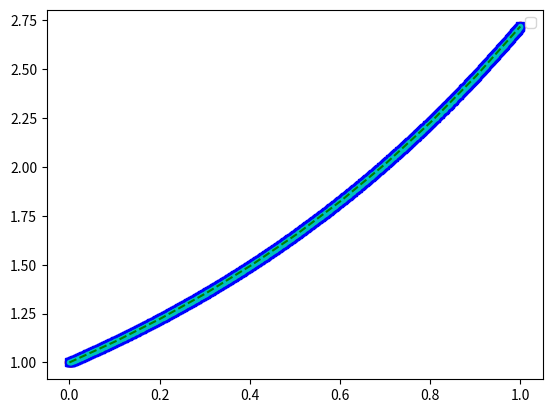
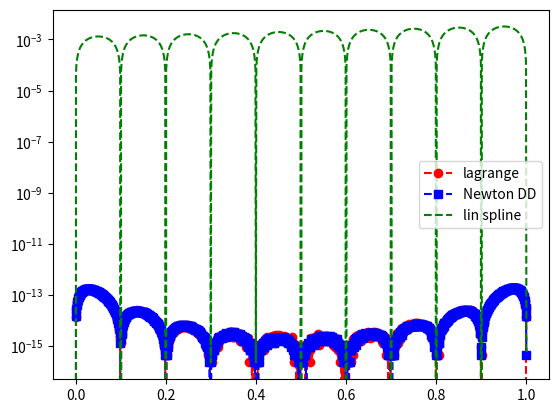

Python code for these plots, in order:
import numpy as np
import numpy.linalg as la
import matplotlib.pyplot as plt

def driver():


    f = lambda x: np.exp(x)

    N = 10;
    ''' interval'''
    a = 0;
    b = 1;

    ''' create equispaced interpolation nodes'''
    xint = np.linspace(a,b,N+1);

    ''' create interpolation data'''
    yint = f(xint);

    Neval = 1000;
    xeval = np.linspace(a,b,Neval+1);

    ''' Linear spline evaluation '''
    yeval_ls = eval_lin_spline(xeval,xint,yint,N);

    ''' create points for evaluating the Lagrange interpolating polynomial'''
    yeval_l= np.zeros(Neval+1)
    yeval_dd = np.zeros(Neval+1)

    '''Initialize and populate the first columns of the
     divided difference matrix. We will pass the x vector'''
    y = np.zeros( (N+1, N+1) )

    for j in range(N+1):
       y[j][0]  = yint[j]

    y = dividedDiffTable(xint, y, N+1)
    ''' evaluate lagrange poly '''
    for kk in range(Neval+1):
       yeval_l[kk] = eval_lagrange(xeval[kk],xint,yint,N)
       yeval_dd[kk] = evalDDpoly(xeval[kk],xint,y,N)

    ''' create vector with exact values'''
    fex = f(xeval)

    plt.figure()
    plt.plot(xeval,fex,'ro-')
    plt.plot(xeval,yeval_l,'bs--')
    plt.plot(xeval,yeval_dd,'c.--')
    plt.plot(xeval,yeval_ls,'g--')
    plt.legend()

    plt.figure()
    err_l = abs(yeval_l-fex)
    err_dd = abs(yeval_dd-fex)
    err_ls = abs(yeval_ls-fex)
    plt.semilogy(xeval,err_l,'ro--',label='lagrange')
    plt.semilogy(xeval,err_dd,'bs--',label='Newton DD')
    plt.semilogy(xeval,err_ls,'g--',label='lin spline')
    plt.legend()
    plt.show()

def eval_line(x,x0,y0,x1,y1):
    lin = (1/(x1-x0))*(y0*(x1-x) + y1*(x-x0));
    return lin;

def find_int(xeval,a,b):
    ind = np.where(np.logical_and(xeval>=a,xeval<=b));
    return ind;

def eval_lin_spline(xeval,xint,yint,N):
    Neval = len(xeval);
    yeval = np.zeros(Neval);

    for n in range(N):
        indn = find_int(xeval,xint[n],xint[n+1]);
        yeval[indn] = eval_line(xeval[indn],xint[n],yint[n],xint[n+1],yint[n+1]);

    return yeval;

def eval_lagrange(xeval,xint,yint,N):

    lj = np.ones(N+1)

    for count in range(N+1):
       for jj in range(N+1):
           if (jj != count):
              lj[count] = lj[count]*(xeval - xint[jj])/(xint[count]-xint[jj])

    yeval = 0.

    for jj in range(N+1):
       yeval = yeval + yint[jj]*lj[jj]

    return(yeval)


''' create divided difference matrix'''
def dividedDiffTable(x, y, n):

    for i in range(1, n):
        for j in range(n - i):
            y[j][i] = ((y[j][i - 1] - y[j + 1][i - 1]) /
                                     (x[j] - x[i + j]));
    return y;

def evalDDpoly(xval, xint,y,N):
    ''' evaluate the polynomial terms'''
    ptmp = np.zeros(N+1)

    ptmp[0] = 1.
    for j in range(N):
      ptmp[j+1] = ptmp[j]*(xval-xint[j])

    '''evaluate the divided difference polynomial'''
    yeval = 0.
    for j in range(N+1):
       yeval = yeval + y[0][j]*ptmp[j]

    return yeval



driver()
